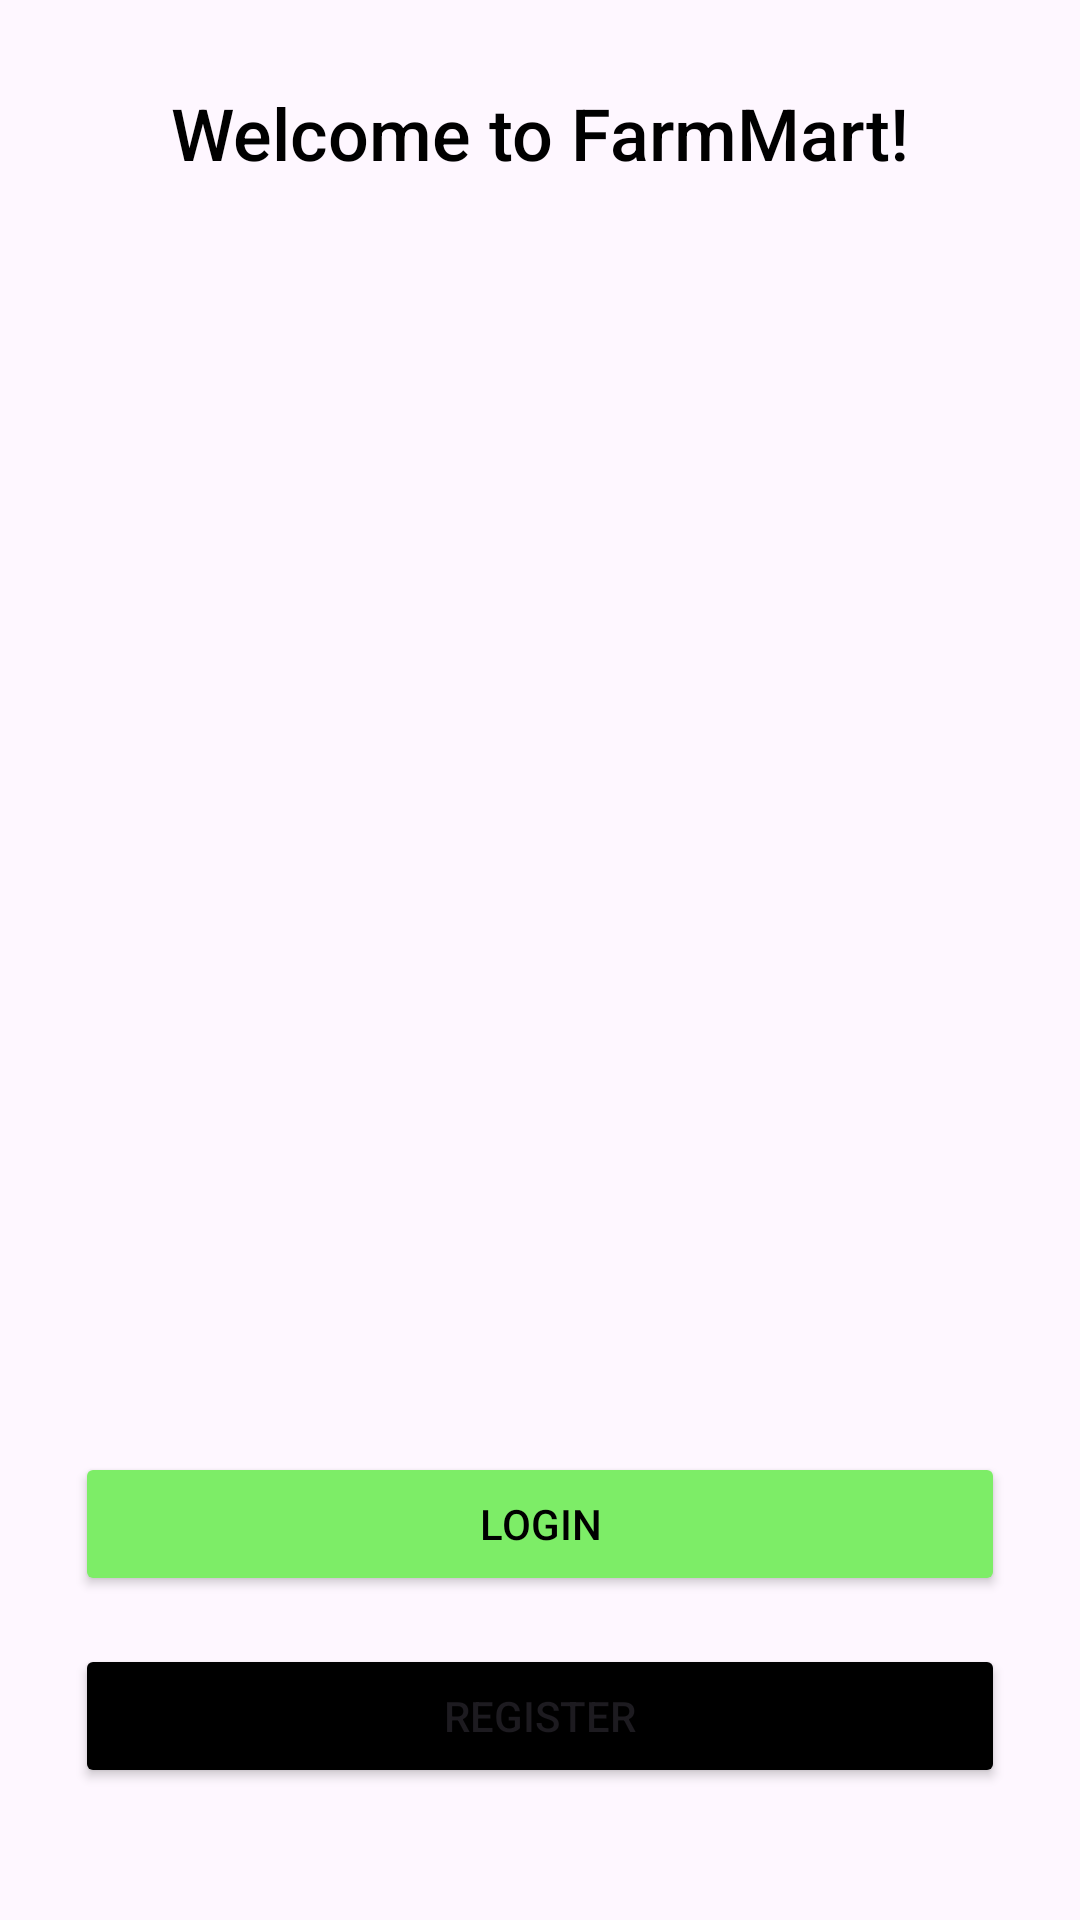

Produce the Android XML layout that renders to this screen, including the resource entries it uses.
<!-- AndroidManifest.xml: application theme Theme.FarmMartMobile -->
<!-- res/layout/activity_main.xml -->
<?xml version="1.0" encoding="utf-8"?>
<androidx.constraintlayout.widget.ConstraintLayout xmlns:android="http://schemas.android.com/apk/res/android"
    xmlns:app="http://schemas.android.com/apk/res-auto"
    xmlns:tools="http://schemas.android.com/tools"
    android:id="@+id/main"
    android:layout_width="match_parent"
    android:layout_height="match_parent"
    tools:context=".MainActivity">

    <TextView
        android:layout_width="wrap_content"
        android:layout_height="wrap_content"
        android:layout_marginTop="28dp"
        android:fontFamily="sans-serif-medium"
        android:text="Welcome to FarmMart!"
        android:textColor="@color/black"
        android:textSize="24sp"
        app:layout_constraintEnd_toEndOf="parent"
        app:layout_constraintStart_toStartOf="parent"
        app:layout_constraintTop_toTopOf="parent" />

    <Button
        android:id="@+id/registerBtn"
        android:layout_width="0dp"
        android:layout_height="wrap_content"
        android:layout_marginBottom="44dp"
        android:layout_marginStart="25dp"
        android:layout_marginEnd="25dp"
        android:backgroundTint="@color/black"
        android:text="Register"
        app:cornerRadius="4dp"
        app:layout_constraintBottom_toBottomOf="parent"
        app:layout_constraintEnd_toEndOf="parent"
        app:layout_constraintStart_toStartOf="parent" />

    <Button
        android:id="@+id/loginBtn"
        android:layout_width="0dp"
        android:layout_height="wrap_content"
        android:layout_marginStart="25dp"
        android:layout_marginEnd="25dp"
        android:layout_marginBottom="16dp"
        android:backgroundTint="#7DED67"
        android:text="Login"
        android:textColor="@color/black"
        app:cornerRadius="4dp"
        app:layout_constraintBottom_toTopOf="@+id/registerBtn"
        app:layout_constraintEnd_toEndOf="parent"
        app:layout_constraintHorizontal_bias="0.0"
        app:layout_constraintStart_toStartOf="parent" />

</androidx.constraintlayout.widget.ConstraintLayout>
<!-- resources referenced by this layout -->
<resources>
  <style name="Theme.FarmMartMobile" parent="Base.Theme.FarmMartMobile" />
  <style name="Base.Theme.FarmMartMobile" parent="Theme.Material3.DayNight.NoActionBar">
          
          
          <item name="colorOutline">@color/black</item>
      </style>
  <!-- not gathered from this repository: default colours our renderer supplied (Android Studio template values) -->
  <color name="black">#FF000000</color>
</resources>
